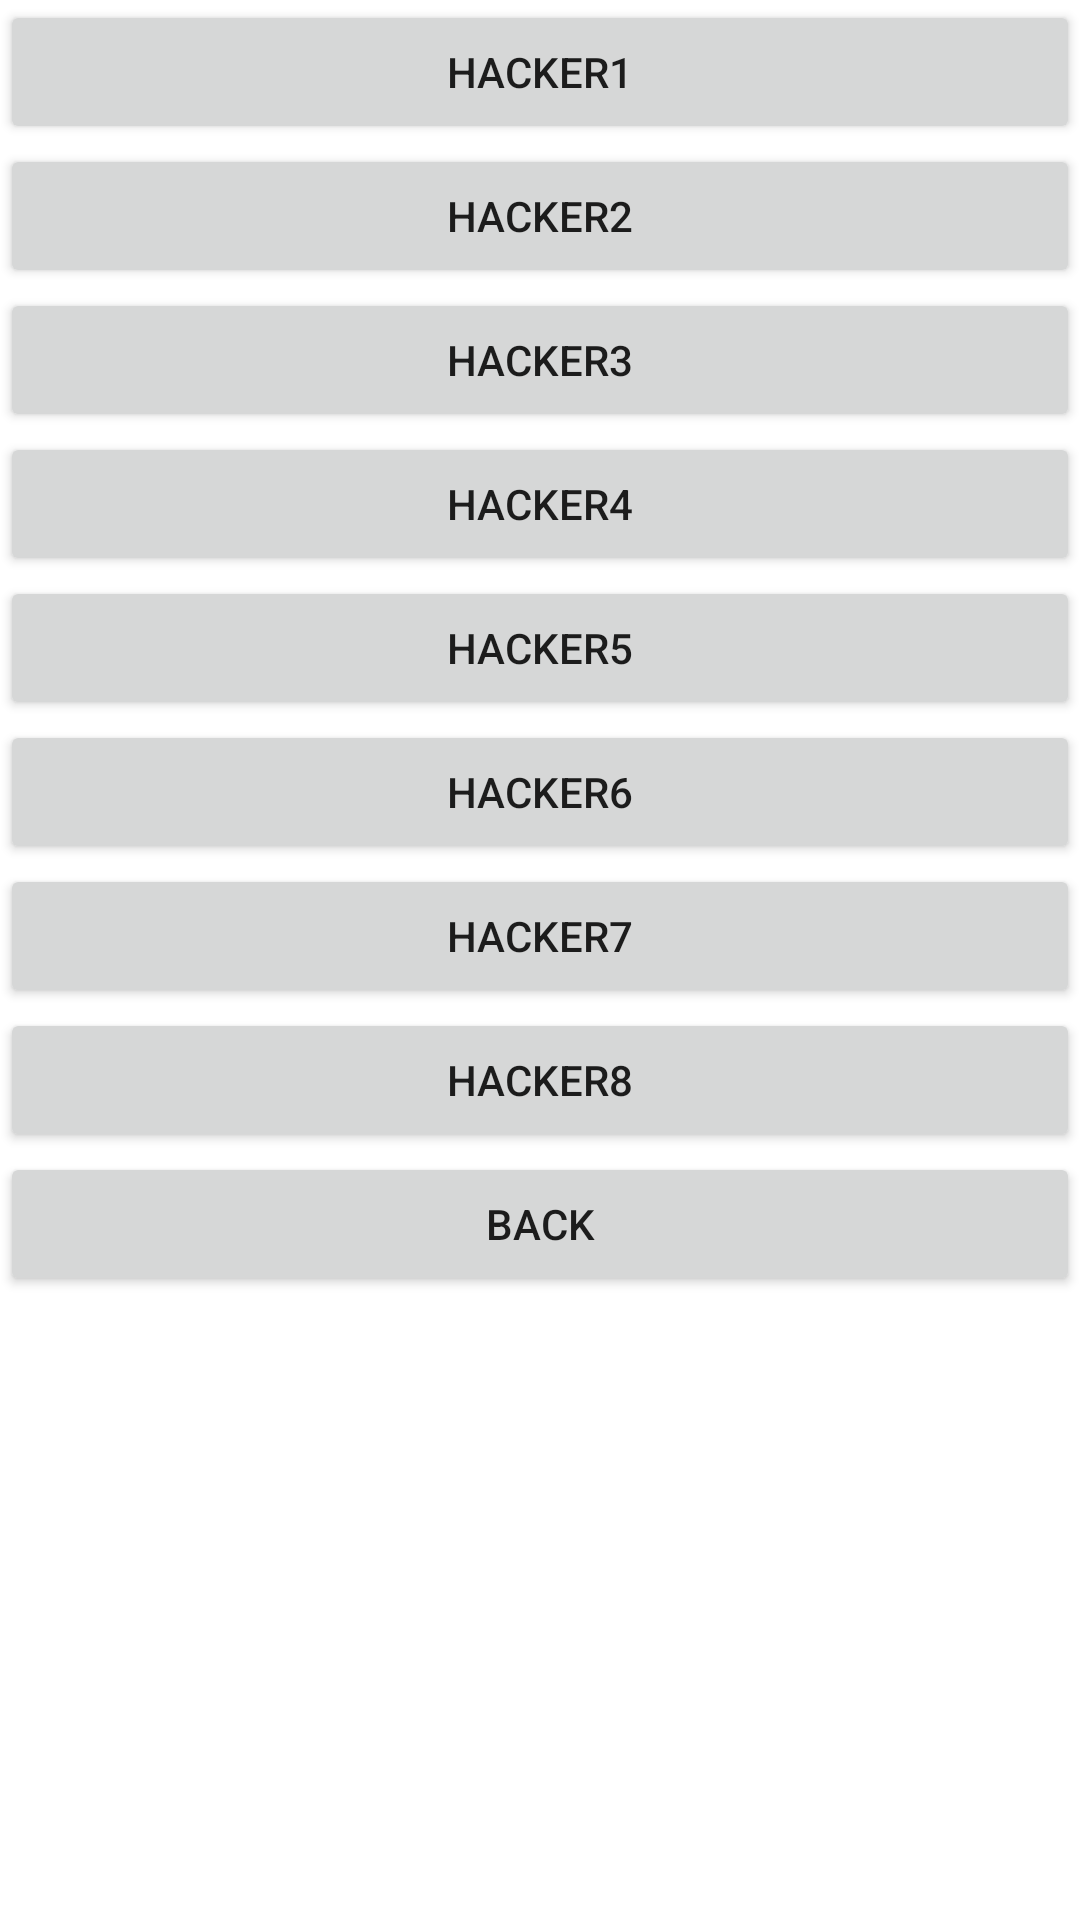

Write the Android layout XML for this screen, with the resource values it uses.
<!-- AndroidManifest.xml: application theme Theme.MaterialComponents.Light.NoActionBar -->
<!-- res/layout/activity_hackers.xml -->
<?xml version="1.0" encoding="utf-8"?>
<LinearLayout
    xmlns:android="http://schemas.android.com/apk/res/android"
    xmlns:app="http://schemas.android.com/apk/res-auto"
    xmlns:tools="http://schemas.android.com/tools"
    android:layout_width="match_parent"
    android:layout_height="match_parent"
    android:orientation="vertical">



    <Button
        android:id="@+id/Hacker1"
        android:layout_width="match_parent"
        android:layout_height="wrap_content"
        android:text="Hacker1" />
    <Button
        android:id="@+id/Hacker2"
        android:layout_width="match_parent"
        android:layout_height="wrap_content"
        android:text="Hacker2" />
    <Button
        android:id="@+id/Hacker3"
        android:layout_width="match_parent"
        android:layout_height="wrap_content"
        android:text="Hacker3" />
    <Button
        android:id="@+id/Hacker4"
        android:layout_width="match_parent"
        android:layout_height="wrap_content"
        android:text="Hacker4" />



    <Button
        android:id="@+id/Hacker5"
        android:layout_width="match_parent"
        android:layout_height="wrap_content"
        android:text="Hacker5" />


    <Button
        android:id="@+id/Hacker6"
        android:layout_width="match_parent"
        android:layout_height="wrap_content"
        android:text="Hacker6" />

    <Button
        android:id="@+id/Hacker7"
        android:layout_width="match_parent"
        android:layout_height="wrap_content"
        android:text="Hacker7" />

    <Button
        android:id="@+id/Hacker8"
        android:layout_width="match_parent"
        android:layout_height="wrap_content"
        android:text="Hacker8" />


    <Button
        android:id="@+id/Backbtn"
        android:layout_width="match_parent"
        android:layout_height="wrap_content"
        android:insetTop="200dp"
        android:text="Back" />

</LinearLayout>
<!-- resources referenced by this layout -->
<resources>

</resources>
